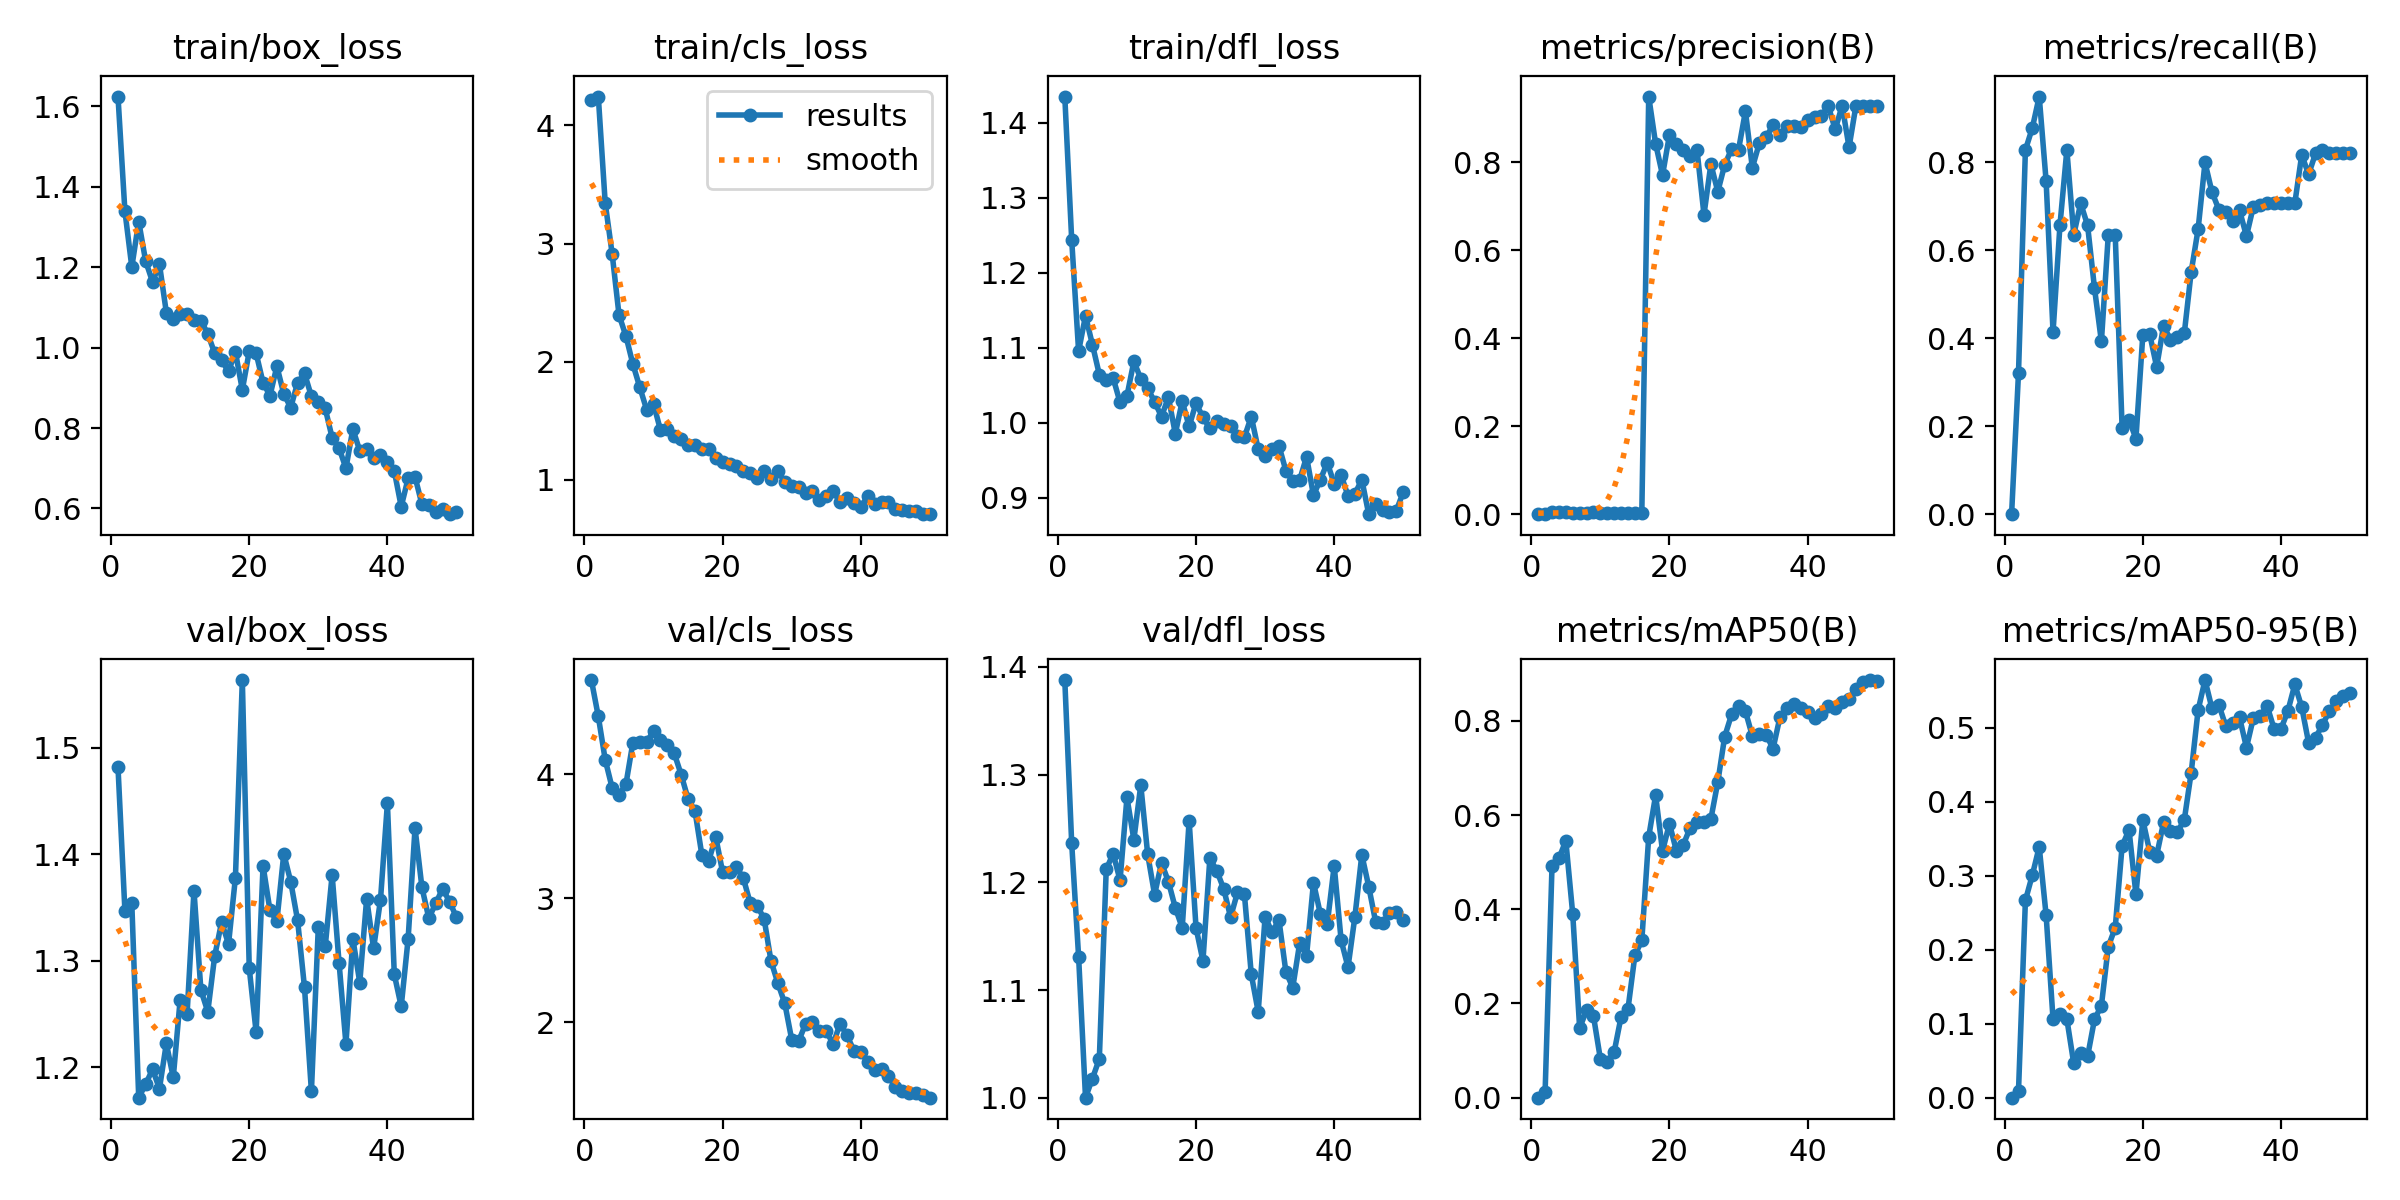

The data file committed next to this chart (first rows):
epoch, time, train/box_loss, train/cls_loss, train/dfl_loss, metrics/precision(B), metrics/recall(B), metrics/mAP50(B), metrics/mAP50-95(B), val/box_loss, val/cls_loss, val/dfl_loss, lr/pg0, lr/pg1, lr/pg2
1, 22.86, 1.625, 4.216, 1.435, 0, 0, 0, 0, 1.482, 4.757, 1.388, 5.001e-05, 5.001e-05, 5.001e-05
2, 45.71, 1.34, 4.244, 1.244, 0.00152, 0.3214, 0.01154, 0.00902, 1.347, 4.464, 1.236, 0.0001144, 0.0001144, 0.0001144
3, 68.61, 1.201, 3.343, 1.095, 0.00401, 0.8286, 0.491, 0.2666, 1.354, 4.115, 1.131, 0.0001761, 0.0001761, 0.0001761
4, 91.57, 1.314, 2.915, 1.143, 0.00413, 0.8786, 0.5082, 0.3007, 1.171, 3.89, 1, 0.0002352, 0.0002352, 0.0002352
5, 114.5, 1.216, 2.395, 1.104, 0.00443, 0.95, 0.5455, 0.3389, 1.184, 3.834, 1.018, 0.0002916, 0.0002916, 0.0002916
6, 137.5, 1.164, 2.217, 1.064, 0.00357, 0.7571, 0.39, 0.2463, 1.198, 3.918, 1.036, 0.0003455, 0.0003455, 0.0003455
7, 160.6, 1.208, 1.98, 1.057, 0.00194, 0.4143, 0.1479, 0.1058, 1.18, 4.252, 1.212, 0.0003966, 0.0003966, 0.0003966
8, 183.5, 1.087, 1.785, 1.06, 0.00306, 0.6571, 0.1854, 0.1125, 1.222, 4.255, 1.227, 0.0004451, 0.0004451, 0.0004451
9, 206.6, 1.072, 1.594, 1.027, 0.00388, 0.8286, 0.1735, 0.1061, 1.19, 4.258, 1.202, 0.000491, 0.000491, 0.000491
10, 229.6, 1.084, 1.642, 1.036, 0.00303, 0.6357, 0.08247, 0.04619, 1.263, 4.348, 1.279, 0.0005343, 0.0005343, 0.0005343
11, 252.5, 1.085, 1.421, 1.082, 0.00333, 0.7071, 0.07599, 0.05994, 1.25, 4.276, 1.24, 0.0005749, 0.0005749, 0.0005749
12, 275.6, 1.069, 1.429, 1.059, 0.00305, 0.6571, 0.09736, 0.05571, 1.366, 4.238, 1.29, 0.0006128, 0.0006128, 0.0006128
13, 299.5, 1.067, 1.374, 1.046, 0.00249, 0.5143, 0.1718, 0.1057, 1.272, 4.166, 1.226, 0.0006482, 0.0006482, 0.0006482
14, 322.6, 1.035, 1.346, 1.028, 0.00195, 0.3929, 0.1887, 0.1243, 1.252, 3.994, 1.189, 0.0006809, 0.0006809, 0.0006809
15, 345.6, 0.9858, 1.299, 1.008, 0.00305, 0.6357, 0.3022, 0.2043, 1.304, 3.799, 1.218, 0.0007109, 0.0007109, 0.0007109
16, 368.6, 0.9681, 1.299, 1.034, 0.00304, 0.6357, 0.3341, 0.2295, 1.336, 3.701, 1.201, 0.0007383, 0.0007383, 0.0007383
17, 391.4, 0.9412, 1.261, 0.9854, 0.9491, 0.1967, 0.5539, 0.3402, 1.316, 3.345, 1.176, 0.0007631, 0.0007631, 0.0007631
18, 414.1, 0.9891, 1.263, 1.029, 0.8419, 0.2143, 0.6422, 0.3617, 1.378, 3.303, 1.158, 0.0007852, 0.0007852, 0.0007852
19, 436.8, 0.8949, 1.183, 0.9951, 0.7704, 0.1721, 0.5236, 0.2748, 1.564, 3.494, 1.257, 0.0008047, 0.0008047, 0.0008047
20, 459.5, 0.9907, 1.151, 1.026, 0.8617, 0.4084, 0.5819, 0.3751, 1.293, 3.208, 1.158, 0.0008215, 0.0008215, 0.0008215
21, 482.4, 0.9857, 1.135, 1.007, 0.8421, 0.4091, 0.5245, 0.3322, 1.233, 3.211, 1.127, 0.0008357, 0.0008357, 0.0008357
22, 505, 0.9127, 1.12, 0.9926, 0.8283, 0.3349, 0.537, 0.3272, 1.389, 3.248, 1.222, 0.0008473, 0.0008473, 0.0008473
23, 527.7, 0.8803, 1.071, 1.002, 0.8136, 0.4287, 0.5731, 0.372, 1.347, 3.16, 1.211, 0.0008562, 0.0008562, 0.0008562
24, 550.4, 0.9536, 1.054, 0.9984, 0.8265, 0.3971, 0.5847, 0.36, 1.337, 2.958, 1.194, 0.0008625, 0.0008625, 0.0008625
25, 573.1, 0.8848, 1.016, 0.9952, 0.6805, 0.4037, 0.5863, 0.3591, 1.4, 2.938, 1.168, 0.0008661, 0.0008661, 0.0008661
26, 595.9, 0.8509, 1.073, 0.9819, 0.7956, 0.4113, 0.592, 0.3753, 1.374, 2.835, 1.191, 0.0008418, 0.0008418, 0.0008418
27, 618.7, 0.9123, 1.007, 0.9809, 0.7329, 0.5515, 0.6701, 0.4393, 1.338, 2.493, 1.189, 0.0008088, 0.0008088, 0.0008088
28, 641.5, 0.936, 1.072, 1.008, 0.7941, 0.6481, 0.7669, 0.5236, 1.275, 2.314, 1.114, 0.0007758, 0.0007758, 0.0007758
29, 664.5, 0.8788, 0.9819, 0.9648, 0.8298, 0.8, 0.8139, 0.5643, 1.177, 2.151, 1.08, 0.0007428, 0.0007428, 0.0007428
30, 687.4, 0.8649, 0.9441, 0.9561, 0.8281, 0.7332, 0.8324, 0.5262, 1.332, 1.859, 1.168, 0.0007098, 0.0007098, 0.0007098
31, 710.1, 0.8488, 0.9427, 0.9655, 0.9155, 0.6929, 0.8208, 0.5308, 1.313, 1.847, 1.154, 0.0006768, 0.0006768, 0.0006768
32, 732.8, 0.7758, 0.8875, 0.9694, 0.7873, 0.6873, 0.7679, 0.5023, 1.381, 1.986, 1.165, 0.0006438, 0.0006438, 0.0006438
33, 755.4, 0.7497, 0.9084, 0.9363, 0.8425, 0.6663, 0.7724, 0.5057, 1.298, 1.999, 1.117, 0.0006108, 0.0006108, 0.0006108
34, 778.3, 0.7001, 0.8333, 0.9222, 0.8565, 0.6909, 0.7702, 0.5137, 1.222, 1.929, 1.102, 0.0005778, 0.0005778, 0.0005778
35, 801.1, 0.7975, 0.8597, 0.9237, 0.8849, 0.6325, 0.7413, 0.4731, 1.321, 1.926, 1.143, 0.0005448, 0.0005448, 0.0005448
36, 823.9, 0.7433, 0.9015, 0.9547, 0.8606, 0.6997, 0.8083, 0.513, 1.279, 1.826, 1.132, 0.0005118, 0.0005118, 0.0005118
37, 846.8, 0.7486, 0.8138, 0.9032, 0.8813, 0.7035, 0.8284, 0.5163, 1.358, 1.988, 1.2, 0.0004788, 0.0004788, 0.0004788
38, 869.6, 0.7246, 0.8435, 0.9243, 0.8813, 0.7071, 0.8365, 0.529, 1.312, 1.893, 1.171, 0.0004458, 0.0004458, 0.0004458
39, 892.4, 0.7324, 0.8054, 0.9466, 0.8807, 0.7071, 0.8274, 0.4984, 1.357, 1.772, 1.162, 0.0004127, 0.0004127, 0.0004127
40, 915.1, 0.7145, 0.771, 0.919, 0.8958, 0.7071, 0.8182, 0.4982, 1.448, 1.762, 1.215, 0.0003797, 0.0003797, 0.0003797
41, 937.9, 0.6929, 0.8601, 0.9303, 0.9021, 0.7071, 0.8073, 0.5227, 1.287, 1.679, 1.146, 0.0003467, 0.0003467, 0.0003467
42, 960.7, 0.6044, 0.7971, 0.9026, 0.905, 0.7071, 0.8148, 0.5583, 1.257, 1.611, 1.121, 0.0003137, 0.0003137, 0.0003137
43, 983.3, 0.6747, 0.8118, 0.9055, 0.9273, 0.8172, 0.832, 0.5278, 1.32, 1.619, 1.168, 0.0002807, 0.0002807, 0.0002807
44, 1006, 0.6786, 0.8153, 0.924, 0.8743, 0.7731, 0.8265, 0.4794, 1.425, 1.57, 1.226, 0.0002477, 0.0002477, 0.0002477
45, 1029, 0.6099, 0.7534, 0.8781, 0.9285, 0.8207, 0.84, 0.4864, 1.369, 1.475, 1.196, 0.0002147, 0.0002147, 0.0002147
46, 1051, 0.6076, 0.743, 0.8923, 0.8338, 0.8294, 0.8477, 0.5036, 1.34, 1.447, 1.163, 0.0001817, 0.0001817, 0.0001817
47, 1074, 0.5901, 0.7401, 0.8838, 0.9286, 0.8205, 0.8682, 0.5222, 1.354, 1.429, 1.163, 0.0001487, 0.0001487, 0.0001487
48, 1097, 0.5974, 0.7321, 0.8812, 0.9284, 0.822, 0.8828, 0.5356, 1.368, 1.426, 1.171, 0.0001157, 0.0001157, 0.0001157
49, 1119, 0.5856, 0.7132, 0.883, 0.9284, 0.8225, 0.8869, 0.5421, 1.356, 1.41, 1.172, 8.26832e-05, 8.26832e-05, 8.26832e-05
50, 1142, 0.591, 0.7092, 0.9077, 0.9285, 0.8223, 0.8843, 0.5462, 1.341, 1.392, 1.165, 4.96766e-05, 4.96766e-05, 4.96766e-05
